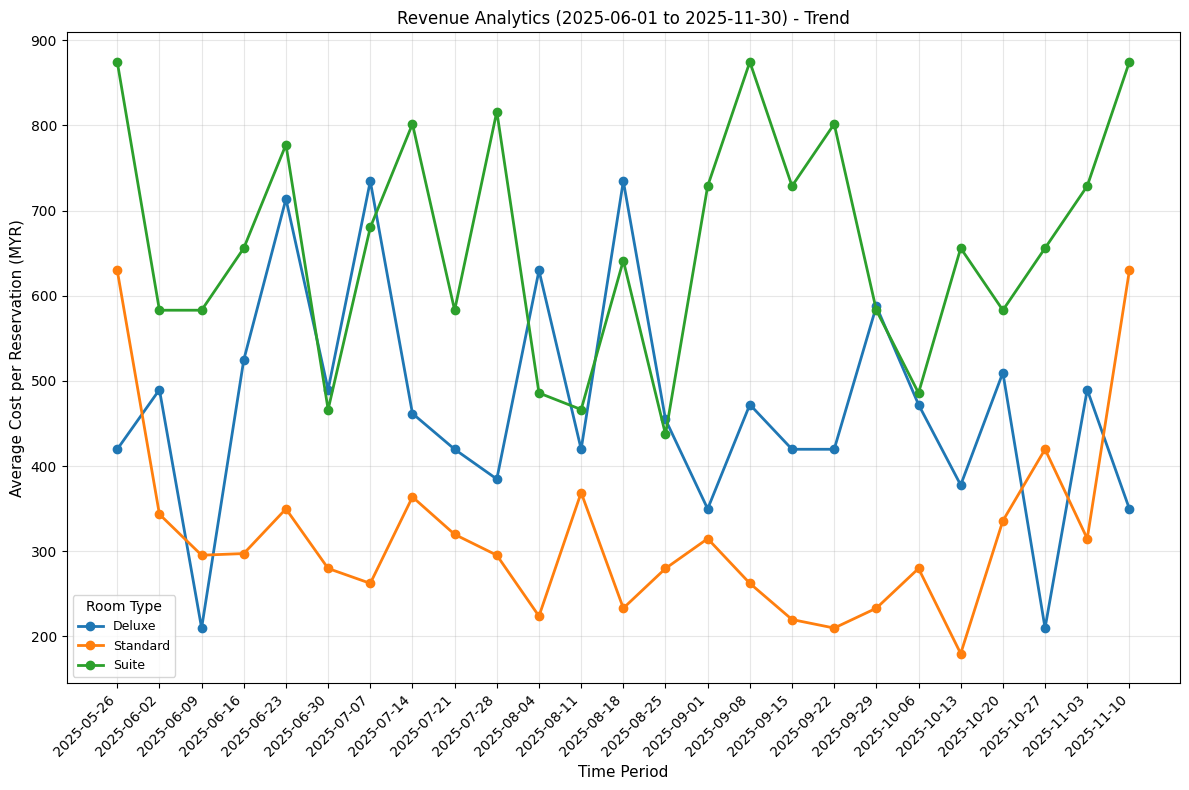

Values plotted in this chart, from the file beside it:
time_bucket, room_type, total_revenue, reservation_count, avg_cost_per_reservation
2025-05-26, Deluxe, 419.8, 1, 419.8
2025-05-26, Standard, 1259, 2, 629.6
2025-05-26, Suite, 874.5, 1, 874.5
2025-06-02, Deluxe, 1469, 3, 489.7
2025-06-02, Standard, 3778, 11, 343.4
2025-06-02, Suite, 2332, 4, 583
2025-06-09, Deluxe, 839.5, 4, 209.9
2025-06-09, Standard, 2658, 9, 295.4
2025-06-09, Suite, 2332, 4, 583
2025-06-16, Deluxe, 1049, 2, 524.7
2025-06-16, Standard, 2379, 8, 297.3
2025-06-16, Suite, 2624, 4, 655.9
2025-06-23, Deluxe, 3568, 5, 713.6
2025-06-23, Standard, 3498, 10, 349.8
2025-06-23, Suite, 2332, 3, 777.3
2025-06-30, Deluxe, 1469, 3, 489.7
2025-06-30, Standard, 1679, 6, 279.8
2025-06-30, Suite, 2332, 5, 466.4
2025-07-07, Deluxe, 1469, 2, 734.6
2025-07-07, Standard, 2099, 8, 262.4
2025-07-07, Suite, 2040, 3, 680.2
2025-07-14, Deluxe, 2309, 5, 461.7
2025-07-14, Standard, 3638, 10, 363.8
2025-07-14, Suite, 3206, 4, 801.6
2025-07-21, Deluxe, 839.5, 2, 419.8
2025-07-21, Standard, 2239, 7, 319.8
2025-07-21, Suite, 3498, 6, 583
2025-07-28, Deluxe, 2309, 6, 384.8
2025-07-28, Standard, 2658, 9, 295.4
2025-07-28, Suite, 4081, 5, 816.2
2025-08-04, Deluxe, 4407, 7, 629.6
2025-08-04, Standard, 2239, 10, 223.9
2025-08-04, Suite, 2915, 6, 485.8
2025-08-11, Deluxe, 2938, 7, 419.8
2025-08-11, Standard, 4058, 11, 368.9
2025-08-11, Suite, 2332, 5, 466.4
2025-08-18, Deluxe, 4407, 6, 734.6
2025-08-18, Standard, 2099, 9, 233.2
2025-08-18, Suite, 3206, 5, 641.3
2025-08-25, Deluxe, 2728, 6, 454.7
2025-08-25, Standard, 3358, 12, 279.8
2025-08-25, Suite, 1749, 4, 437.2
2025-09-01, Deluxe, 1049, 3, 349.8
2025-09-01, Standard, 2519, 8, 314.8
2025-09-01, Suite, 2915, 4, 728.8
2025-09-08, Deluxe, 1889, 4, 472.2
2025-09-08, Standard, 2099, 8, 262.4
2025-09-08, Suite, 4372, 5, 874.5
2025-09-15, Deluxe, 1679, 4, 419.8
2025-09-15, Standard, 1539, 7, 219.9
2025-09-15, Suite, 2915, 4, 728.8
2025-09-22, Deluxe, 2099, 5, 419.8
2025-09-22, Standard, 1259, 6, 209.9
2025-09-22, Suite, 3206, 4, 801.6
2025-09-29, Deluxe, 2938, 5, 587.7
2025-09-29, Standard, 2099, 9, 233.2
2025-09-29, Suite, 2332, 4, 583
2025-10-06, Deluxe, 1889, 4, 472.2
2025-10-06, Standard, 2798, 10, 279.8
2025-10-06, Suite, 2915, 6, 485.8
... 15 more rows
